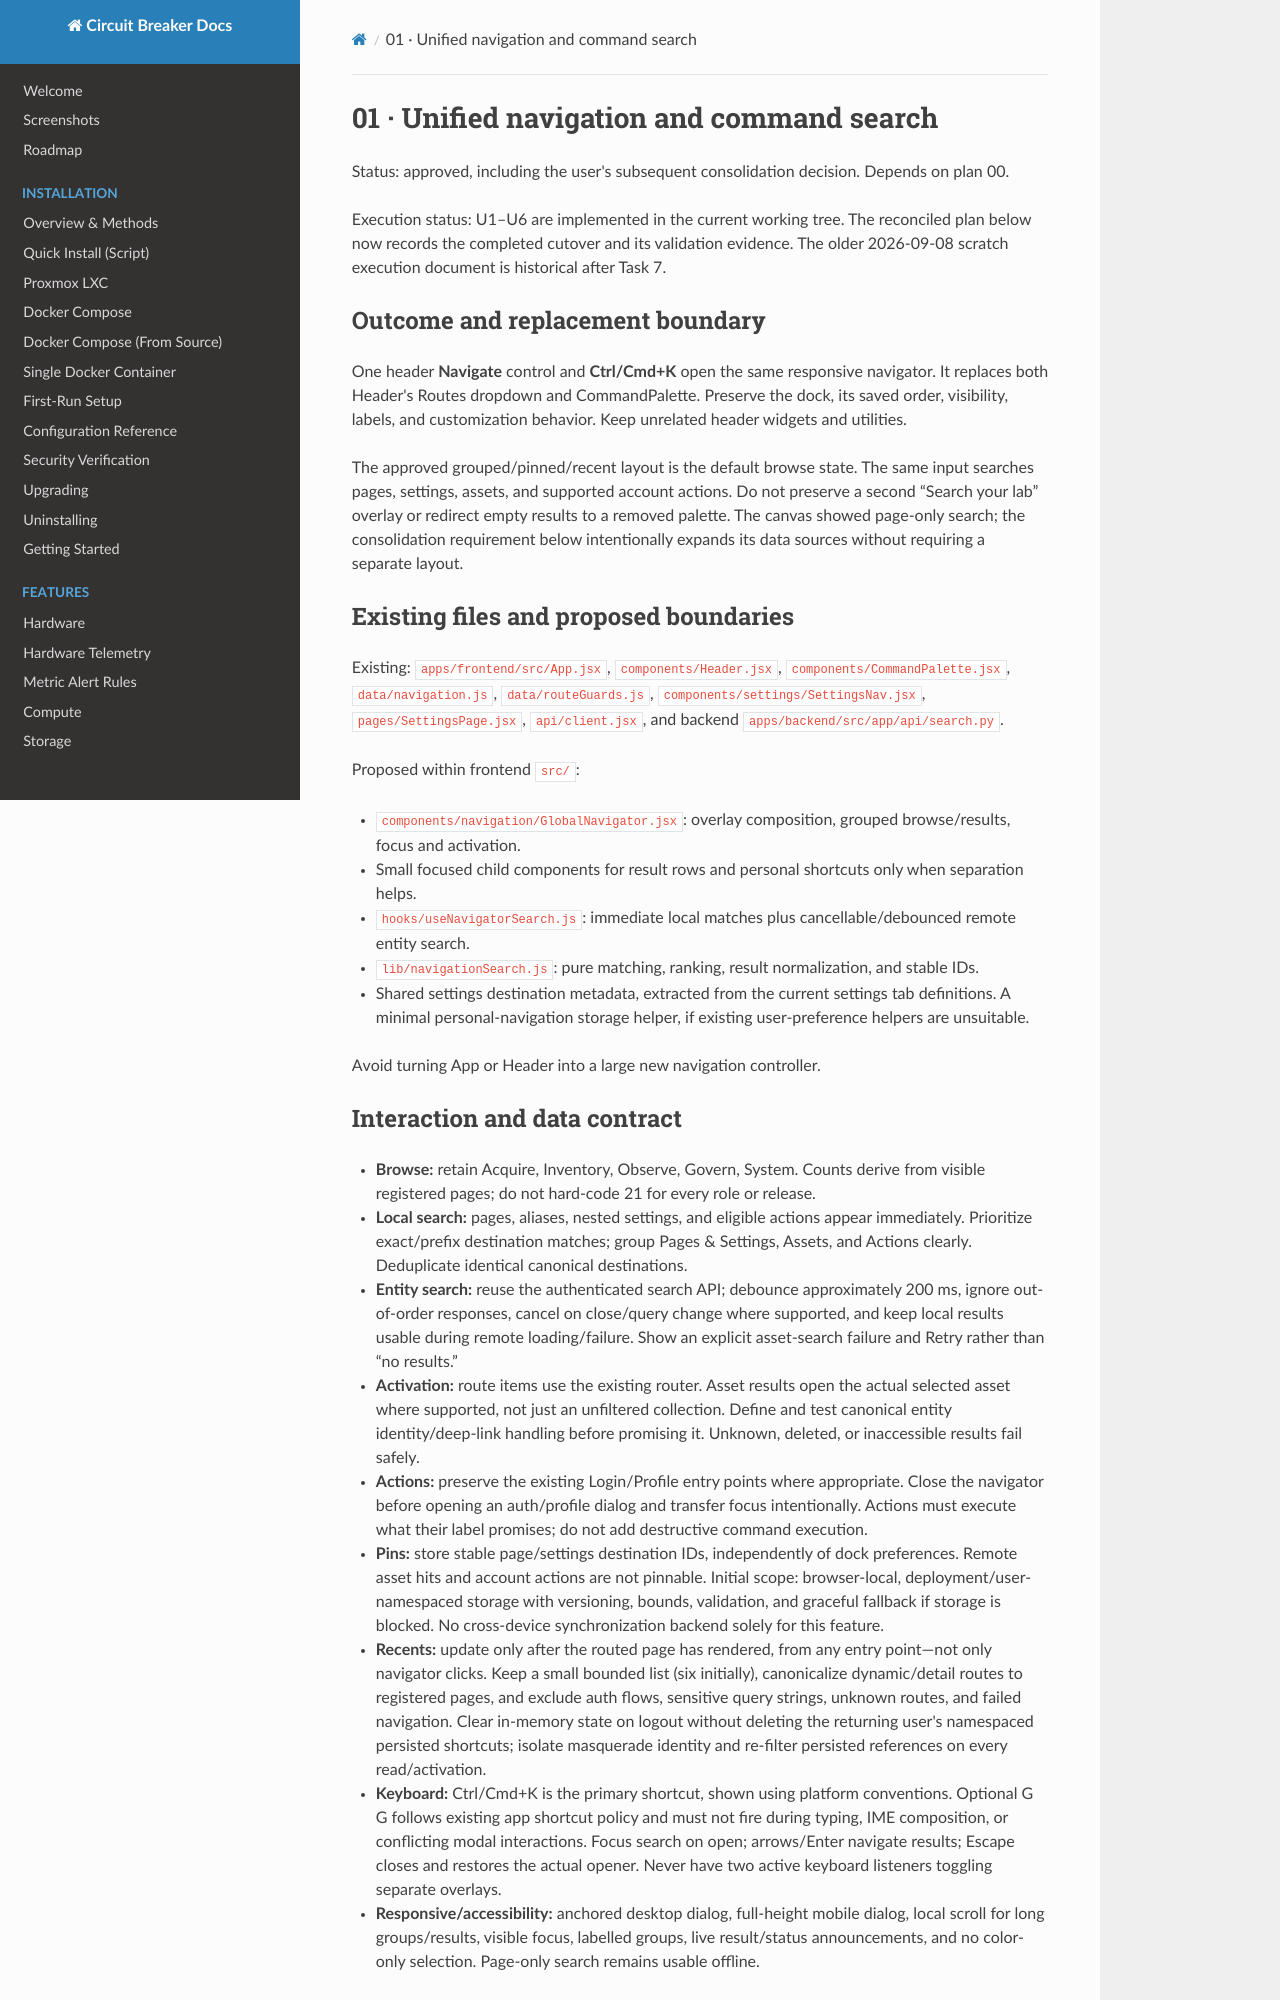

repository: BlkLeg/CircuitBreaker · page: design/approved-ui/01-unified-navigator/index.html · generator: mkdocs

# 01 · Unified navigation and command search

Status: approved, including the user's subsequent consolidation decision. Depends on plan 00.

Execution status: U1–U6 are implemented in the current working tree. The reconciled plan below now records the completed cutover and its validation evidence. The older 2026-09-08 scratch execution document is historical after Task 7.

## Outcome and replacement boundary

One header **Navigate** control and **Ctrl/Cmd+K** open the same responsive navigator. It replaces both Header's Routes dropdown and CommandPalette. Preserve the dock, its saved order, visibility, labels, and customization behavior. Keep unrelated header widgets and utilities.

The approved grouped/pinned/recent layout is the default browse state. The same input searches pages, settings, assets, and supported account actions. Do not preserve a second “Search your lab” overlay or redirect empty results to a removed palette. The canvas showed page-only search; the consolidation requirement below intentionally expands its data sources without requiring a separate layout.

## Existing files and proposed boundaries

Existing: `apps/frontend/src/App.jsx`, `components/Header.jsx`, `components/CommandPalette.jsx`, `data/navigation.js`, `data/routeGuards.js`, `components/settings/SettingsNav.jsx`, `pages/SettingsPage.jsx`, `api/client.jsx`, and backend `apps/backend/src/app/api/search.py`.

Proposed within frontend `src/`:

- `components/navigation/GlobalNavigator.jsx`: overlay composition, grouped browse/results, focus and activation.
- Small focused child components for result rows and personal shortcuts only when separation helps.
- `hooks/useNavigatorSearch.js`: immediate local matches plus cancellable/debounced remote entity search.
- `lib/navigationSearch.js`: pure matching, ranking, result normalization, and stable IDs.
- Shared settings destination metadata, extracted from the current settings tab definitions. A minimal personal-navigation storage helper, if existing user-preference helpers are unsuitable.

Avoid turning App or Header into a large new navigation controller.
